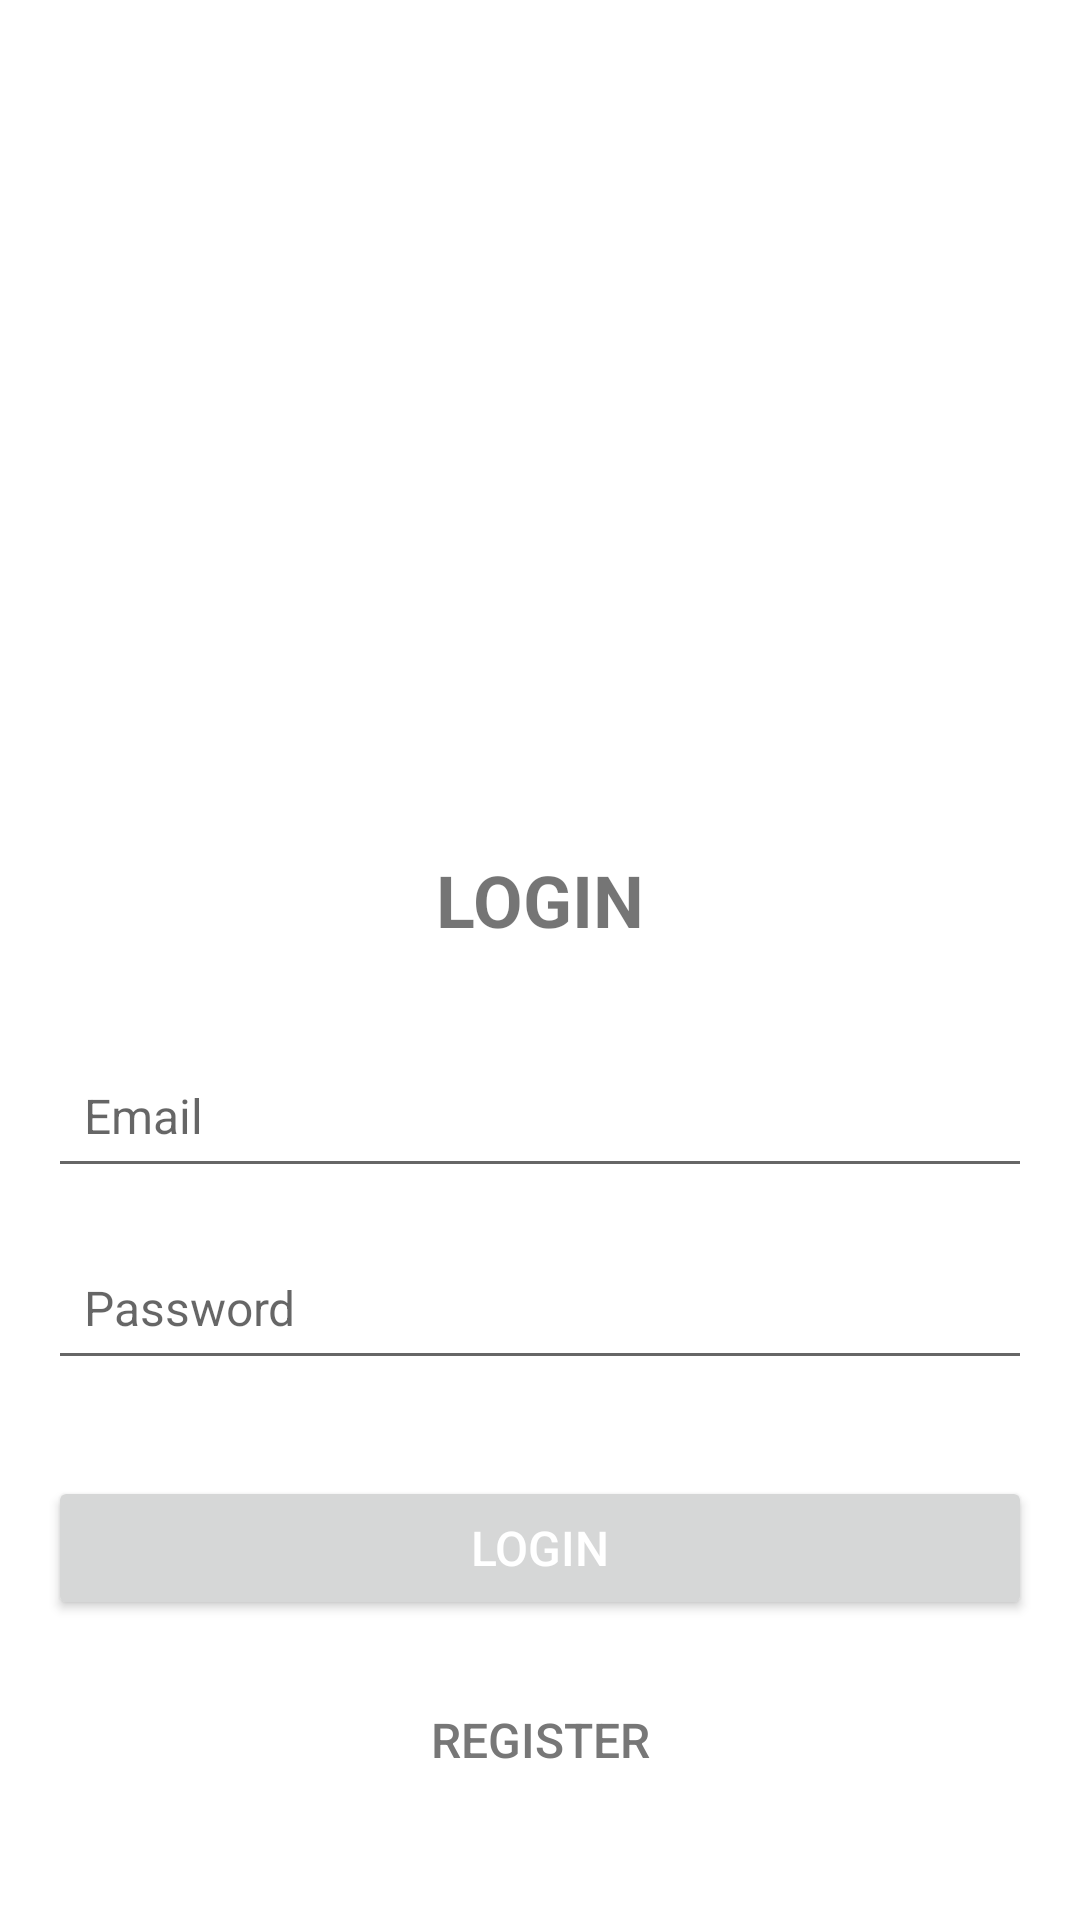

Produce the Android XML layout that renders to this screen, including the resource entries it uses.
<!-- AndroidManifest.xml: application theme Theme.FInalProject_SoleMate -->
<!-- res/layout/activity_login.xml -->
<?xml version="1.0" encoding="utf-8"?>
<RelativeLayout xmlns:android="http://schemas.android.com/apk/res/android"
    xmlns:app="http://schemas.android.com/apk/res-auto"
    android:layout_width="match_parent"
    android:layout_height="match_parent"
    android:background="@color/white"
    android:padding="16dp">

    <TextView
        android:id="@+id/RvTvPName"
        android:layout_width="wrap_content"
        android:layout_height="wrap_content"
        android:layout_alignBottom="@id/imageView"
        android:layout_centerHorizontal="true"
        android:layout_marginTop="32dp"
        android:text="Login"
        android:textAllCaps="true"
        android:textSize="24sp"
        android:textStyle="bold" />

    <EditText
        android:id="@+id/editTextEmail"
        android:layout_width="match_parent"
        android:layout_height="48dp"
        android:layout_below="@id/RvTvPName"
        android:layout_marginTop="32dp"
        android:hint="Email"
        android:inputType="textEmailAddress"
        android:maxLines="1"
        android:padding="12dp"
        android:textSize="16sp" />

    <EditText
        android:id="@+id/editTextPassword"
        android:layout_width="match_parent"
        android:layout_height="48dp"
        android:layout_below="@id/editTextEmail"
        android:layout_marginTop="16dp"
        android:hint="Password"
        android:inputType="textPassword"
        android:maxLines="1"
        android:padding="12dp"
        android:textSize="16sp" />

    <Button
        android:id="@+id/buttonLogin"
        android:layout_width="match_parent"
        android:layout_height="48dp"
        android:layout_below="@id/editTextPassword"
        android:layout_marginTop="32dp"
        android:text="Login"
        android:textColor="@color/white"
        android:textSize="16sp"
        app:cornerRadius="12dp" />

    <Button
        android:id="@+id/buttonRegister"
        android:layout_width="match_parent"
        android:layout_height="wrap_content"
        android:layout_below="@id/buttonLogin"
        android:layout_marginTop="16dp"
        android:background="@android:color/transparent"
        android:padding="12dp"
        android:text="Register"
        android:textColor="@color/dark_gray"
        android:textSize="16sp" />

    <ImageView
        android:id="@+id/imageView"
        android:layout_width="wrap_content"
        android:layout_height="300dp"
        app:srcCompat="@drawable/login" />

</RelativeLayout>
<!-- resources referenced by this layout -->
<resources>
  <color name="dark_gray">#777777</color>
  <color name="white">#FFFFFF</color>
  <style name="Theme.FInalProject_SoleMate" parent="Theme.MaterialComponents.Light.DarkActionBar">
          
          <item name="colorPrimary">@color/purple_500</item>
          <item name="colorPrimaryVariant">@color/purple_700</item>
          <item name="colorOnPrimary">@color/white</item>
          
          <item name="colorSecondary">@color/teal_200</item>
          <item name="colorSecondaryVariant">@color/teal_700</item>
          <item name="colorOnSecondary">@color/black</item>
          
          <item name="android:statusBarColor">?attr/colorPrimaryVariant</item>
          
      </style>
  <color name="purple_500">#FF6200EE</color>
  <color name="purple_700">#FF3700B3</color>
  <color name="teal_200">#FF03DAC5</color>
  <color name="teal_700">#FF018786</color>
  <color name="black">#000000</color>
</resources>
